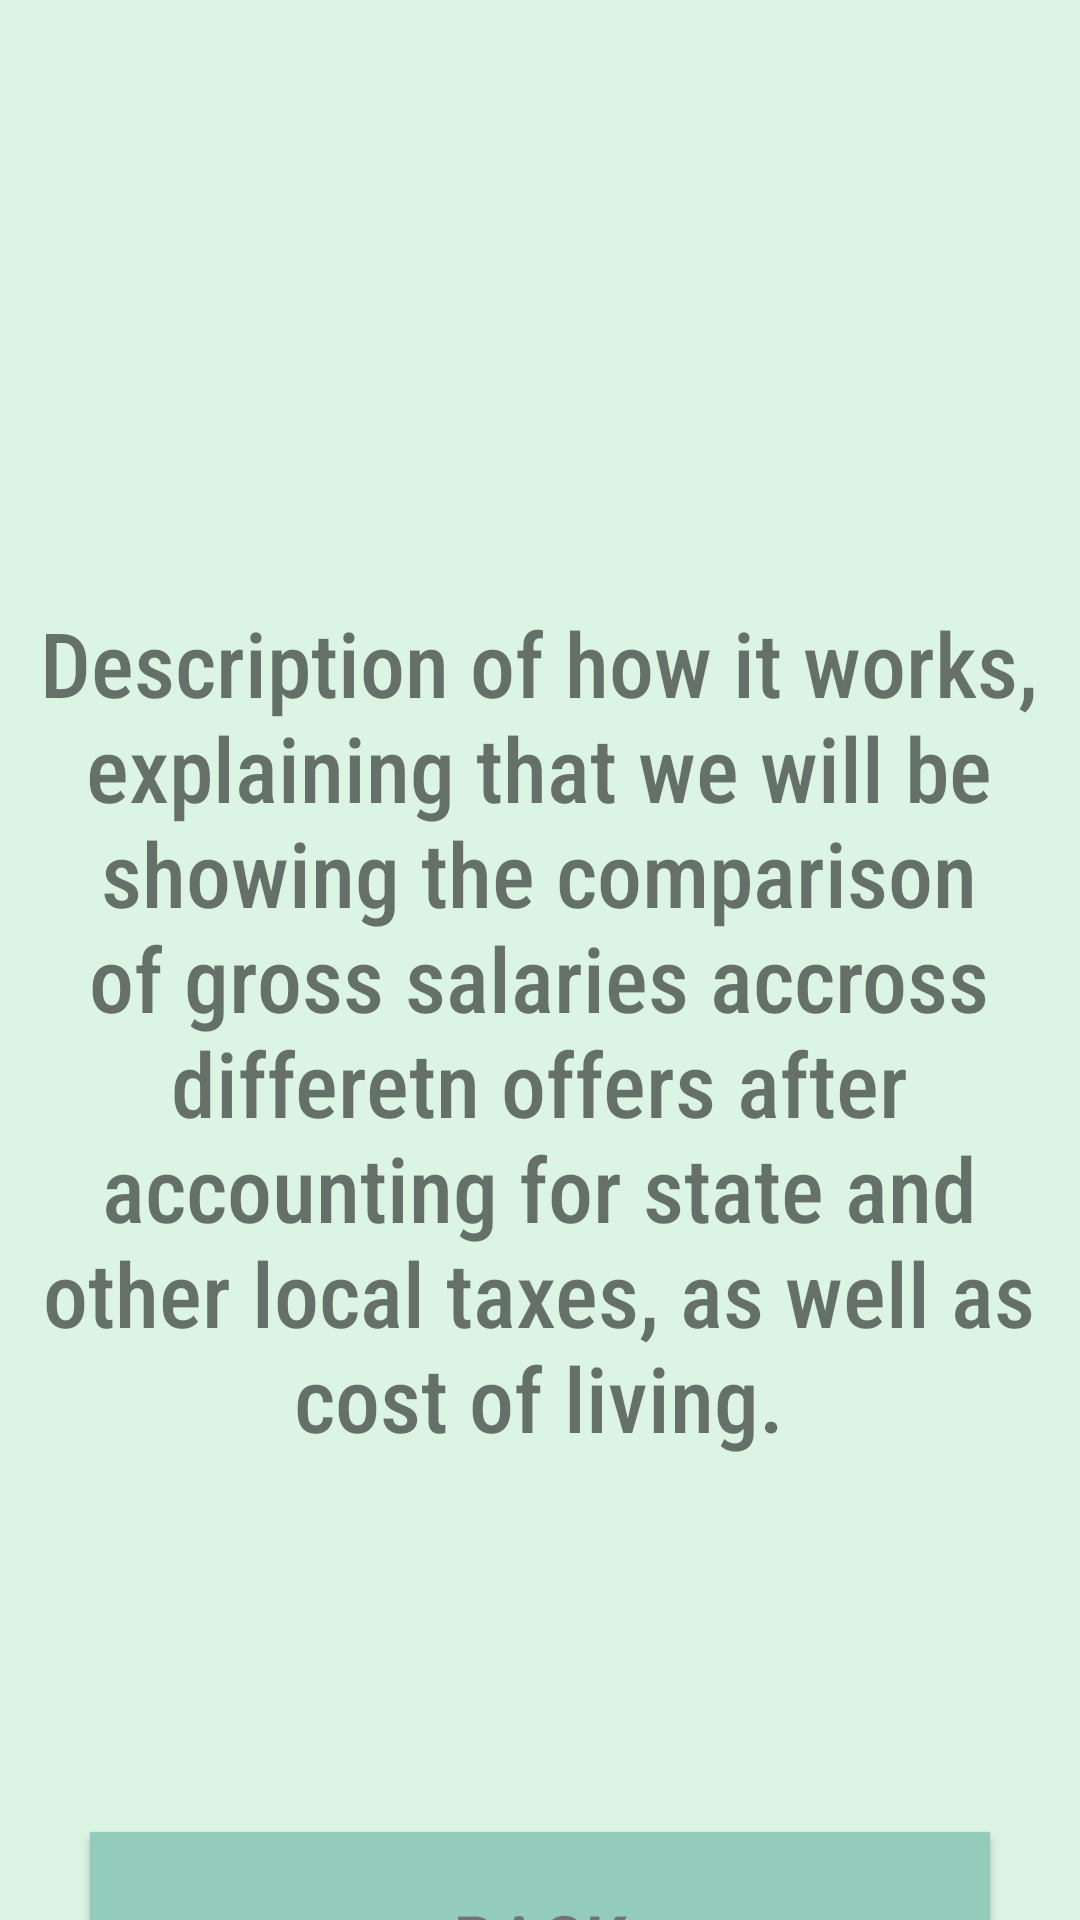

Android layout source for this screen:
<!-- AndroidManifest.xml: application theme Theme.Dig4634final -->
<!-- res/layout/how_it_works.xml -->
<?xml version="1.0" encoding="utf-8"?>
<androidx.constraintlayout.widget.ConstraintLayout xmlns:android="http://schemas.android.com/apk/res/android"
    xmlns:app="http://schemas.android.com/apk/res-auto"
    xmlns:tools="http://schemas.android.com/tools"
    android:layout_width="match_parent"
    android:layout_height="match_parent"
    android:background="#dcf4e4"
    tools:context=".MainActivity">

    <LinearLayout
        android:layout_width="match_parent"
        android:layout_height="match_parent"
        android:orientation="vertical"
        tools:layout_editor_absoluteX="73dp"
        tools:layout_editor_absoluteY="104dp">

        <ImageView
            android:id="@+id/title"
            android:layout_width="350dp"
            android:layout_height="500dp"
            android:layout_marginTop="-150dp"
            android:layout_gravity="center"
            android:layout_marginBottom="20dp"
            app:srcCompat="@drawable/howitworks" />

        <TextView
            android:layout_width="355dp"
            android:layout_height="400dp"
            android:layout_gravity="center"
            android:layout_marginTop="-170dp"
            android:fontFamily="sans-serif-condensed-medium"
            android:text="Description of how it works, explaining that we will be showing the comparison of gross salaries accross differetn offers after accounting for state and other local taxes, as well as cost of living."
            android:textAlignment="center"
            android:textSize="30dp" />


        <Button
            android:id="@+id/back"
            android:layout_width="300dp"
            android:layout_height="73dp"
            android:layout_gravity="center"
            android:background="#94ccbc"
            android:text="back"
            android:fontFamily="sans-serif-condensed-medium"
            android:textColor="#737373"
            android:textSize="26dp"
            android:layout_marginTop="10dp"
            android:layout_marginBottom="20dp"/>


    </LinearLayout>



</androidx.constraintlayout.widget.ConstraintLayout>
<!-- resources referenced by this layout -->
<resources>
  <style name="Theme.Dig4634final" parent="Theme.MaterialComponents.DayNight.NoActionBar">
          
          <item name="colorPrimary">@color/purple_500</item>
          <item name="colorPrimaryVariant">@color/purple_700</item>
          <item name="colorOnPrimary">@color/white</item>
          
          <item name="colorSecondary">@color/teal_200</item>
          <item name="colorSecondaryVariant">@color/teal_700</item>
          <item name="colorOnSecondary">@color/black</item>
          
          <item name="android:statusBarColor">?attr/colorPrimaryVariant</item>
          
      </style>
  <!-- not gathered from this repository: default colours our renderer supplied (Android Studio template values) -->
  <color name="purple_500">#FF6200EE</color>
  <color name="purple_700">#FF3700B3</color>
  <color name="teal_200">#FF03DAC5</color>
  <color name="teal_700">#FF018786</color>
  <color name="black">#FF000000</color>
  <color name="white">#FFFFFFFF</color>
</resources>
